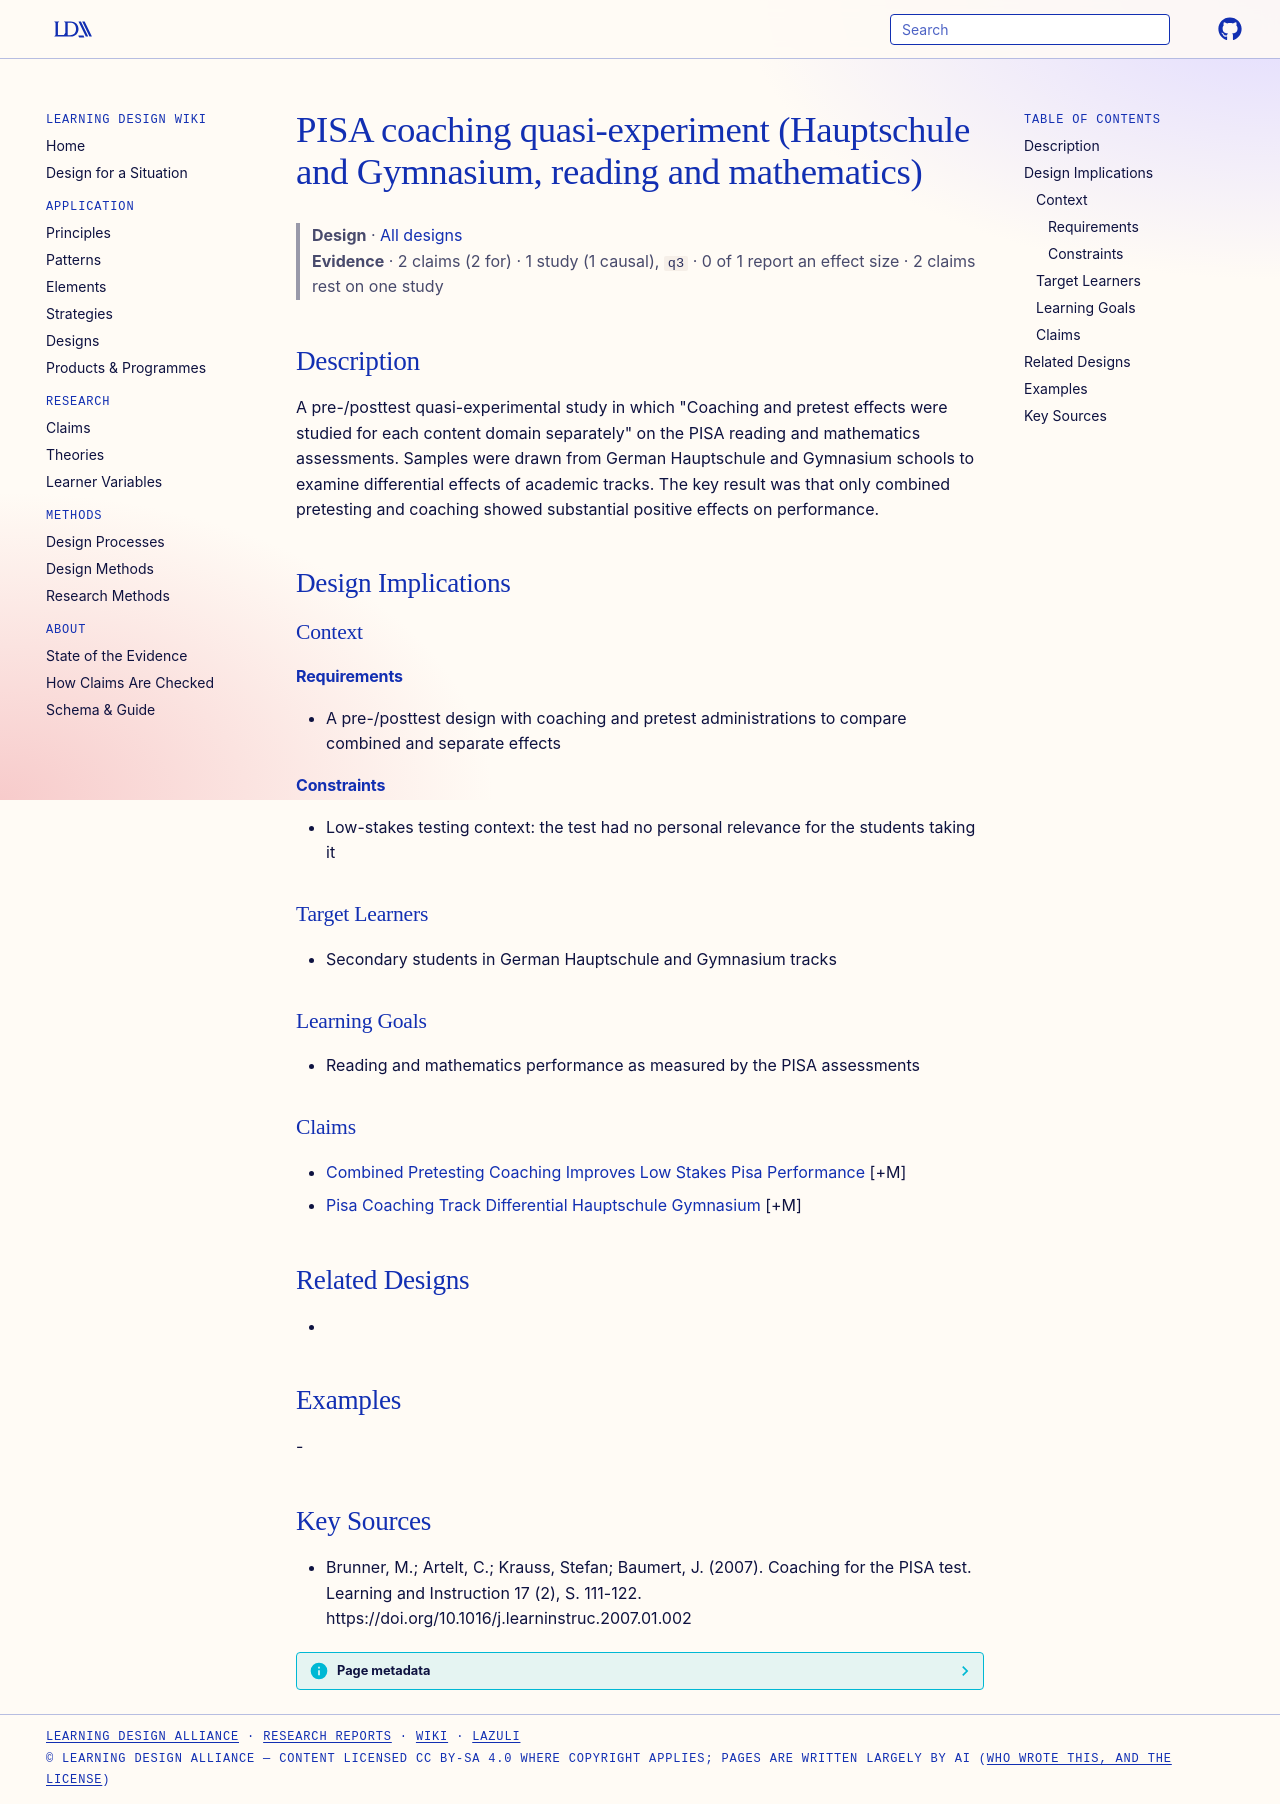

repository: Learning-Design-Alliance/learning-wiki · page: designs/pisa-coaching-quasi-experiment-2007/index.html · generator: mkdocs

---
type: design
id: pisa-coaching-quasi-experiment-2007
title: PISA coaching quasi-experiment (Hauptschule and Gymnasium, reading and mathematics)
description: "A pre-/posttest quasi-experimental study in which \"Coaching and pretest effects were studied for each content domain separately\" on the PISA reading and mathematics assessments."
status: review
generated:
  by: "process:settle-candidates"
  at: 2026-10-22
sources:
  - id: brunner-2007
    resource: "https://doi.org/10.1016/j.learninstruc.2007.01.002"
    title: "Brunner, M.; Artelt, C.; Krauss, Stefan; Baumert, J. (2007). Coaching for the PISA test. Learning and Instruction 17 (2), S. 111-122. https://doi.org/10.1016/j.learninstruc.2007.01.002"
    author: Brunner, M.; Artelt, C.; Krauss, Stefan; Baumert, J
---

# PISA coaching quasi-experiment (Hauptschule and Gymnasium, reading and mathematics)

> **Design** · [All designs](index.md)
> **Evidence** · 2 claims (2 for) · 1 study (1 causal), `q3` · 0 of 1 report an effect size · 2 claims rest on one study

## Description
A pre-/posttest quasi-experimental study in which "Coaching and pretest effects were studied for each content domain separately" on the PISA reading and mathematics assessments. Samples were drawn from German Hauptschule and Gymnasium schools to examine differential effects of academic tracks. The key result was that only combined pretesting and coaching showed substantial positive effects on performance.

## Design Implications

### Context
#### Requirements
- A pre-/posttest design with coaching and pretest administrations to compare combined and separate effects
#### Constraints
- Low-stakes testing context: the test had no personal relevance for the students taking it

### Target Learners
- Secondary students in German Hauptschule and Gymnasium tracks

### Learning Goals
- Reading and mathematics performance as measured by the PISA assessments

### Claims
- [Combined Pretesting Coaching Improves Low Stakes Pisa Performance](../claims/combined-pretesting-coaching-improves-low-stakes-pisa-performance.md) [+M]
- [Pisa Coaching Track Differential Hauptschule Gymnasium](../claims/pisa-coaching-track-differential-hauptschule-gymnasium.md) [+M]

## Related Designs
- 

## Examples
-

## Key Sources
- Brunner, M.; Artelt, C.; Krauss, Stefan; Baumert, J. (2007). Coaching for the PISA test. Learning and Instruction 17 (2), S. 111-122. https://doi.org/10.1016/j.learninstruc.2007.01.002
